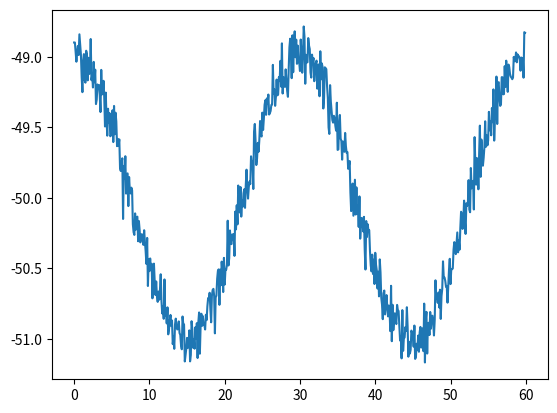

Recreate this plot in Python.
#!/usr/bin/env python3
# -*- coding: utf-8 -*-
"""
Created on Thu Mar 16 13:23:24 2023

[redacted]
"""

from datetime import datetime
import numpy as np
import matplotlib.pyplot as plt



varr = np.array([])


T = 30.0 # period in s
w = 2*np.pi/T

tarr = np.arange(0, 60, 0.1)

for t in tarr:
    v = -50.0 + np.cos(w*t) + 0.1*np.random.normal(0,1)
    
    varr = np.append(varr, v)
    
    
plt.figure()
plt.plot(tarr, varr)

